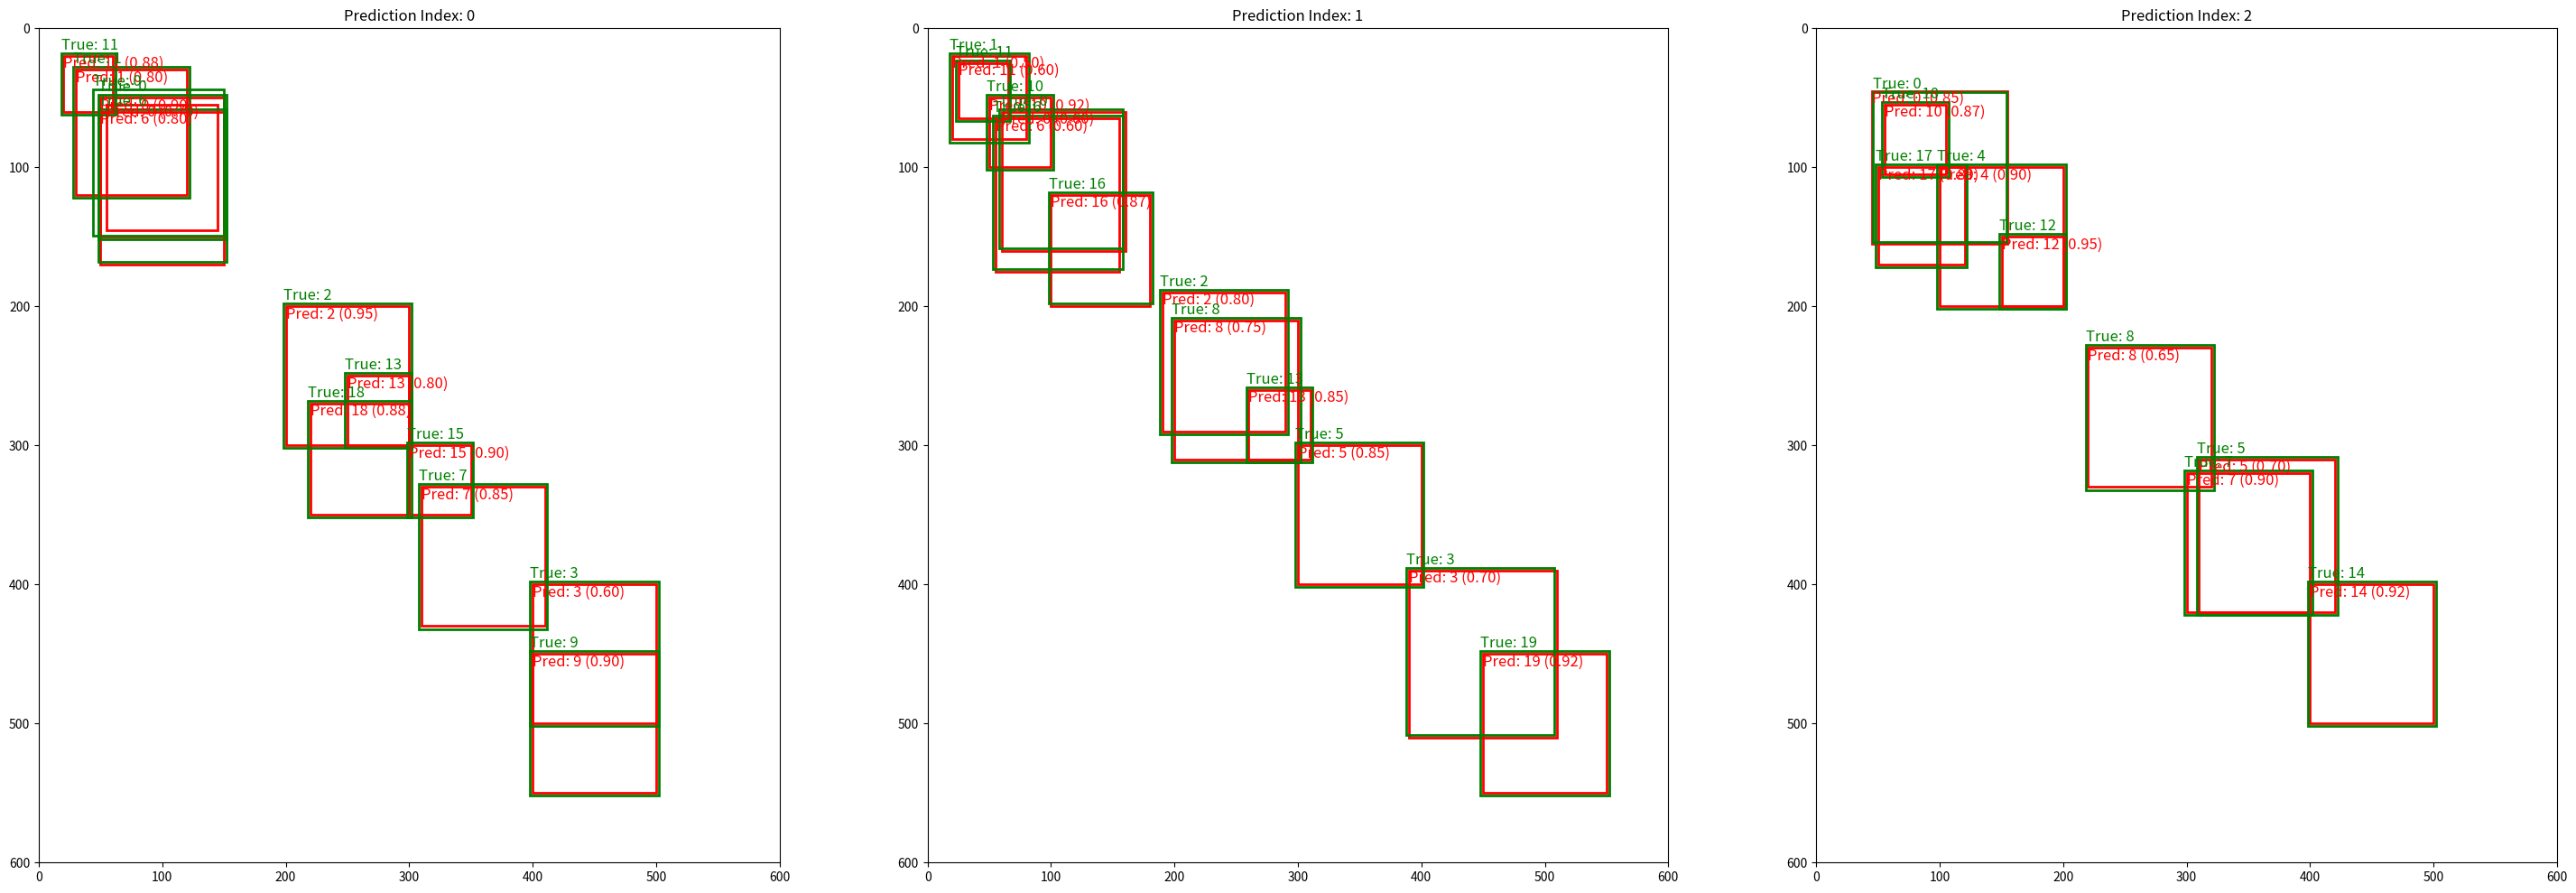

Write Python code to recreate this figure.
# pred_boxes = [[train_idx, class_prediction, prob_score, x1, y1, x2, y2], ...]
pred_boxes = [
    # Class 0 (e.g., "cat")
    [0, 0, 0.9, 50, 50, 150, 150],
    [0, 0, 0.7, 55, 55, 145, 145],
    [1, 0, 0.6, 60, 60, 160, 160],
    [2, 0, 0.85, 45, 45, 155, 155],

    # Class 1 (e.g., "dog")
    [0, 1, 0.8, 30, 30, 120, 120],
    [1, 1, 0.5, 20, 20, 80, 80],

    # Class 2 (e.g., "car")
    [0, 2, 0.95, 200, 200, 300, 300],
    [1, 2, 0.8, 190, 190, 290, 290],

    # Class 3 (e.g., "bicycle")
    [0, 3, 0.6, 400, 400, 500, 500],
    [1, 3, 0.7, 390, 390, 510, 510],

    # Class 4 (e.g., "bird")
    [2, 4, 0.9, 100, 100, 200, 200],

    # Class 5 (e.g., "person")
    [1, 5, 0.85, 300, 300, 400, 400],
    [2, 5, 0.7, 310, 310, 420, 420],

    # Class 6 (e.g., "horse")
    [0, 6, 0.8, 50, 60, 150, 170],
    [1, 6, 0.6, 55, 65, 155, 175],

    # Class 7 (e.g., "cow")
    [2, 7, 0.9, 300, 320, 400, 420],
    [0, 7, 0.85, 310, 330, 410, 430],

    # Class 8 (e.g., "sheep")
    [1, 8, 0.75, 200, 210, 300, 310],
    [2, 8, 0.65, 220, 230, 320, 330],

    # Class 9 (e.g., "airplane")
    [0, 9, 0.9, 400, 450, 500, 550],

    # Class 10 (e.g., "boat")
    [1, 10, 0.92, 50, 50, 100, 100],
    [2, 10, 0.87, 55, 55, 105, 105],

    # Class 11 (e.g., "train")
    [0, 11, 0.88, 20, 20, 60, 60],
    [1, 11, 0.6, 25, 25, 65, 65],

    # Class 12 (e.g., "bus")
    [2, 12, 0.95, 150, 150, 200, 200],

    # Class 13 (e.g., "motorbike")
    [0, 13, 0.8, 250, 250, 300, 300],
    [1, 13, 0.85, 260, 260, 310, 310],

    # Class 14 (e.g., "train station")
    [2, 14, 0.92, 400, 400, 500, 500],

    # Class 15 (e.g., "traffic light")
    [0, 15, 0.9, 300, 300, 350, 350],

    # Class 16 (e.g., "tree")
    [1, 16, 0.87, 100, 120, 180, 200],

    # Class 17 (e.g., "house")
    [2, 17, 0.89, 50, 100, 120, 170],

    # Class 18 (e.g., "road")
    [0, 18, 0.88, 220, 270, 300, 350],

    # Class 19 (e.g., "bridge")
    [1, 19, 0.92, 450, 450, 550, 550],
]
# print(pred_boxes[:4])

true_boxes = [
    # Class 0 (e.g., "cat")
    [0, 0, 1.0, 44, 44, 150, 149],
    [0, 0, 1.0, 48, 48, 152, 152],
    [1, 0, 1.0, 58, 58, 158, 158],
    [2, 0, 1.0, 46, 46, 154, 154],

    # Class 1 (e.g., "dog")
    [0, 1, 1.0, 28, 28, 122, 122],
    [1, 1, 1.0, 18, 18, 82, 82],

    # Class 2 (e.g., "car")
    [0, 2, 1.0, 198, 198, 302, 302],
    [1, 2, 1.0, 188, 188, 292, 292],

    # Class 3 (e.g., "bicycle")
    [0, 3, 1.0, 398, 398, 502, 502],
    [1, 3, 1.0, 388, 388, 508, 508],

    # Class 4 (e.g., "bird")
    [2, 4, 1.0, 98, 98, 202, 202],

    # Class 5 (e.g., "person")
    [1, 5, 1.0, 298, 298, 402, 402],
    [2, 5, 1.0, 308, 308, 422, 422],

    # Class 6 (e.g., "horse")
    [0, 6, 1.0, 48, 58, 152, 168],
    [1, 6, 1.0, 53, 63, 158, 173],

    # Class 7 (e.g., "cow")
    [2, 7, 1.0, 298, 318, 402, 422],
    [0, 7, 1.0, 308, 328, 412, 432],

    # Class 8 (e.g., "sheep")
    [1, 8, 1.0, 198, 208, 302, 312],
    [2, 8, 1.0, 218, 228, 322, 332],

    # Class 9 (e.g., "airplane")
    [0, 9, 1.0, 398, 448, 502, 552],

    # Class 10 (e.g., "boat")
    [1, 10, 1.0, 48, 48, 102, 102],
    [2, 10, 1.0, 53, 53, 107, 107],

    # Class 11 (e.g., "train")
    [0, 11, 1.0, 18, 18, 62, 62],
    [1, 11, 1.0, 23, 23, 67, 67],

    # Class 12 (e.g., "bus")
    [2, 12, 1.0, 148, 148, 202, 202],

    # Class 13 (e.g., "motorbike")
    [0, 13, 1.0, 248, 248, 302, 302],
    [1, 13, 1.0, 258, 258, 312, 312],

    # Class 14 (e.g., "train station")
    [2, 14, 1.0, 398, 398, 502, 502],

    # Class 15 (e.g., "traffic light")
    [0, 15, 1.0, 298, 298, 352, 352],

    # Class 16 (e.g., "tree")
    [1, 16, 1.0, 98, 118, 182, 198],

    # Class 17 (e.g., "house")
    [2, 17, 1.0, 48, 98, 122, 172],

    # Class 18 (e.g., "road")
    [0, 18, 1.0, 218, 268, 302, 352],

    # Class 19 (e.g., "bridge")
    [1, 19, 1.0, 448, 448, 552, 552],
    
    [10, 20, 1.0, 448, 448, 552, 552],
    [10, 22, 1.0, 448, 448, 552, 552],
    [10, 23, 1.0, 448, 448, 552, 552],
]

import matplotlib.pyplot as plt
import matplotlib.patches as patches

def visualize_boxes(pred_boxes, true_boxes):
    pred_indices = set(box[0] for box in pred_boxes)
    num_subplots = len(pred_indices)
    fig, axes = plt.subplots(1, num_subplots, figsize=(12 * num_subplots, 12))

    if num_subplots == 1:
        axes = [axes]

    for ax, pred_idx in zip(axes, pred_indices):
        ax.set_title(f'Prediction Index: {pred_idx}')
        
        # Plot predicted boxes
        for box in pred_boxes:
            if box[0] == pred_idx:
                rect = patches.Rectangle((box[3], box[4]), box[5] - box[3], box[6] - box[4], linewidth=2, edgecolor='r', facecolor='none')
                ax.add_patch(rect)
                ax.text(box[3], box[4], f'Pred: {box[1]} ({box[2]:.2f})', color='r', fontsize=12, verticalalignment='top')

        # Plot true boxes
        for box in true_boxes:
            if box[0] == pred_idx:
                rect = patches.Rectangle((box[3], box[4]), box[5] - box[3], box[6] - box[4], linewidth=2, edgecolor='g', facecolor='none')
                ax.add_patch(rect)
                ax.text(box[3], box[4], f'True: {box[1]}', color='g', fontsize=12, verticalalignment='bottom')

        ax.set_xlim(0, 600)
        ax.set_ylim(0, 600)
        ax.invert_yaxis()

    plt.show()

if __name__ == '__main__':
    visualize_boxes(pred_boxes, true_boxes)